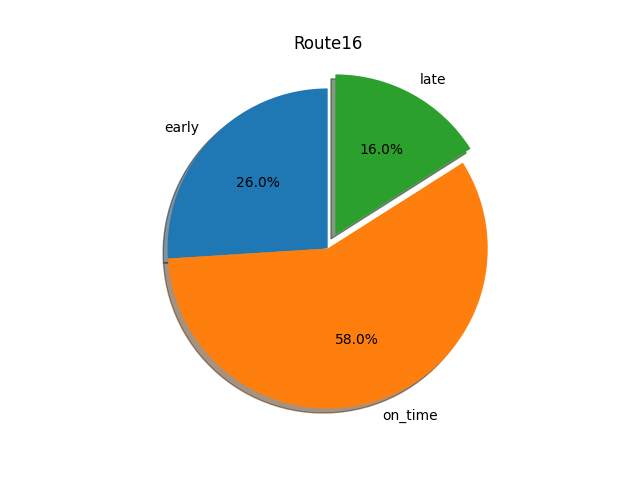

The file beside this chart, header and first rows:
route, stops, early, on_time, late, total, early %, on_time %, late %
16, New Carrollton Station, 52, 582, 63, 697, 0.07, 0.84, 0.09
16, Cherrywood Ln at Greenbelt Rd (MD. RTE. …, 100, 641, 42, 783, 0.13, 0.82, 0.05
16, Hanover Pkwy at Greenway Center Dr, 123, 616, 86, 825, 0.15, 0.75, 0.1
16, Lamont Dr at Lamont Pl, 149, 588, 103, 840, 0.18, 0.7, 0.12
16, Lamont Dr at Donoghue Dr, 206, 490, 52, 748, 0.28, 0.66, 0.07
16, 57th Ave at Berwyn Rd, 461, 1010, 108, 1579, 0.29, 0.64, 0.07
16, Doctors Community Hospital, 599, 904, 90, 1593, 0.38, 0.57, 0.06
16, Beltway Plaza Shopping Center, 257, 437, 84, 778, 0.33, 0.56, 0.11
16, Riverdale Rd at Carrollton Mall, 693, 781, 98, 1572, 0.44, 0.5, 0.06
16, Greenbelt Metro Station Bus Bay A, 311, 335, 25, 671, 0.46, 0.5, 0.04
16, Greenbelt Metro Station (Arrival), 241, 324, 260, 825, 0.29, 0.39, 0.32
16, New Carrollton Station - Arrival, 337, 266, 255, 858, 0.39, 0.31, 0.3
16, Hanover Pkwy at Ora Glen Dr, 506, 233, 29, 768, 0.66, 0.3, 0.04
